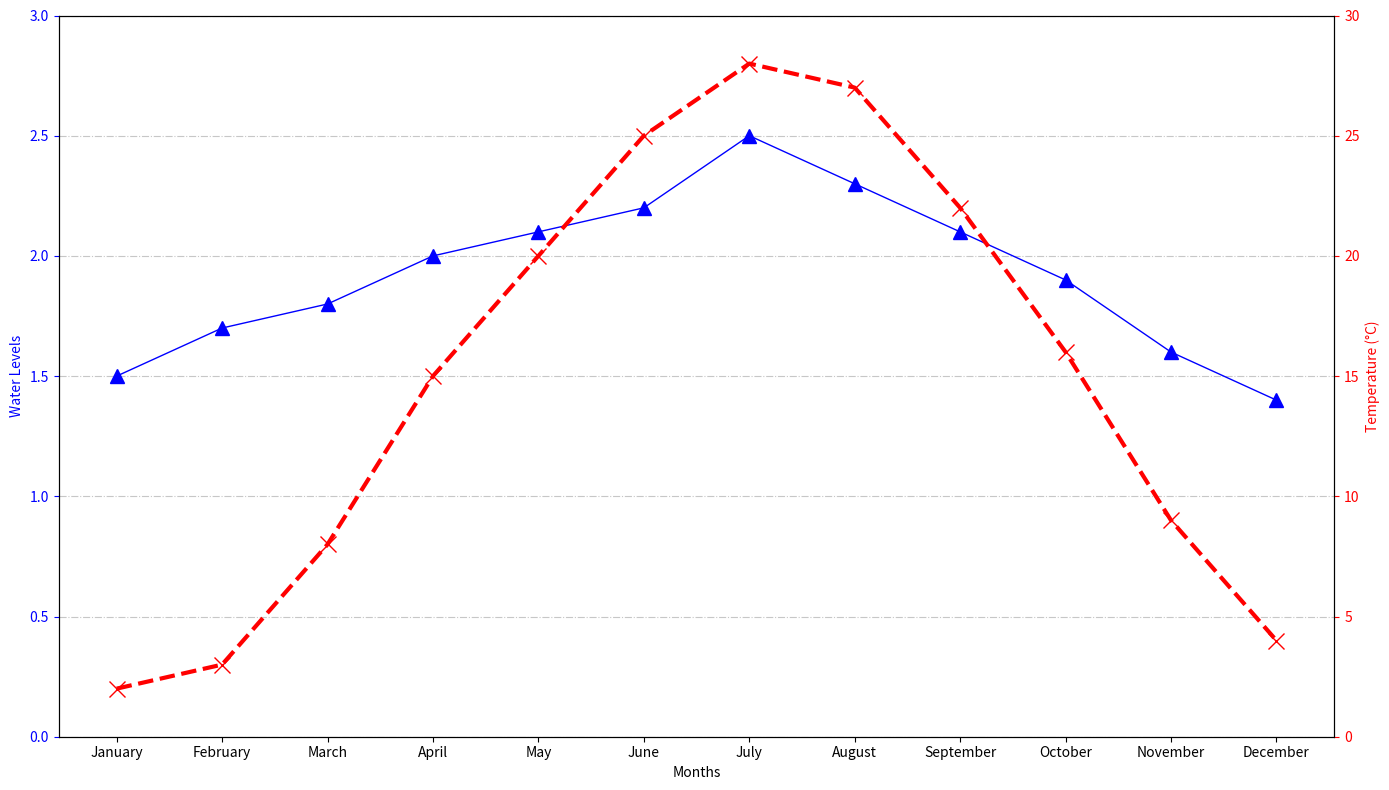

This figure's Python source:
import matplotlib.pyplot as plt
import numpy as np

months = np.array([
    'January', 'February', 'March', 'April', 'May', 'June', 'July', 
    'August', 'September', 'October', 'November', 'December'])

water_levels = np.array([1.5, 1.7, 1.8, 2.0, 2.1, 2.2, 2.5, 2.3, 2.1, 1.9, 1.6, 1.4])
temperatures = np.array([2, 3, 8, 15, 20, 25, 28, 27, 22, 16, 9, 4])

fig, ax1 = plt.subplots(figsize=(14, 8))

# Updated water levels plot
ax1.plot(months, water_levels, color='blue', marker='^', linestyle='-', linewidth=1, markersize=10)
ax1.tick_params(axis='y', colors='blue')
ax1.set_ylim(0, 3)
ax1.grid(axis='y', linestyle='-.', alpha=0.7)

# Updated temperatures plot
ax2 = ax1.twinx()
ax2.plot(months, temperatures, color='red', marker='x', linestyle='--', linewidth=3, markersize=12)
ax2.tick_params(axis='y', colors='red')
ax2.set_ylim(0, 30)

# Added legend
ax1.set_xlabel('Months')
ax1.set_ylabel('Water Levels', color='blue')
ax2.set_ylabel('Temperature (°C)', color='red')

# Stylize legend
lines, labels = ax1.get_legend_handles_labels()
lines2, labels2 = ax2.get_legend_handles_labels()
ax1.legend(lines + lines2, ['Water Levels', 'Temperature'], loc='upper left', bbox_to_anchor=(0, 1), frameon=False)

plt.tight_layout()
plt.show()
